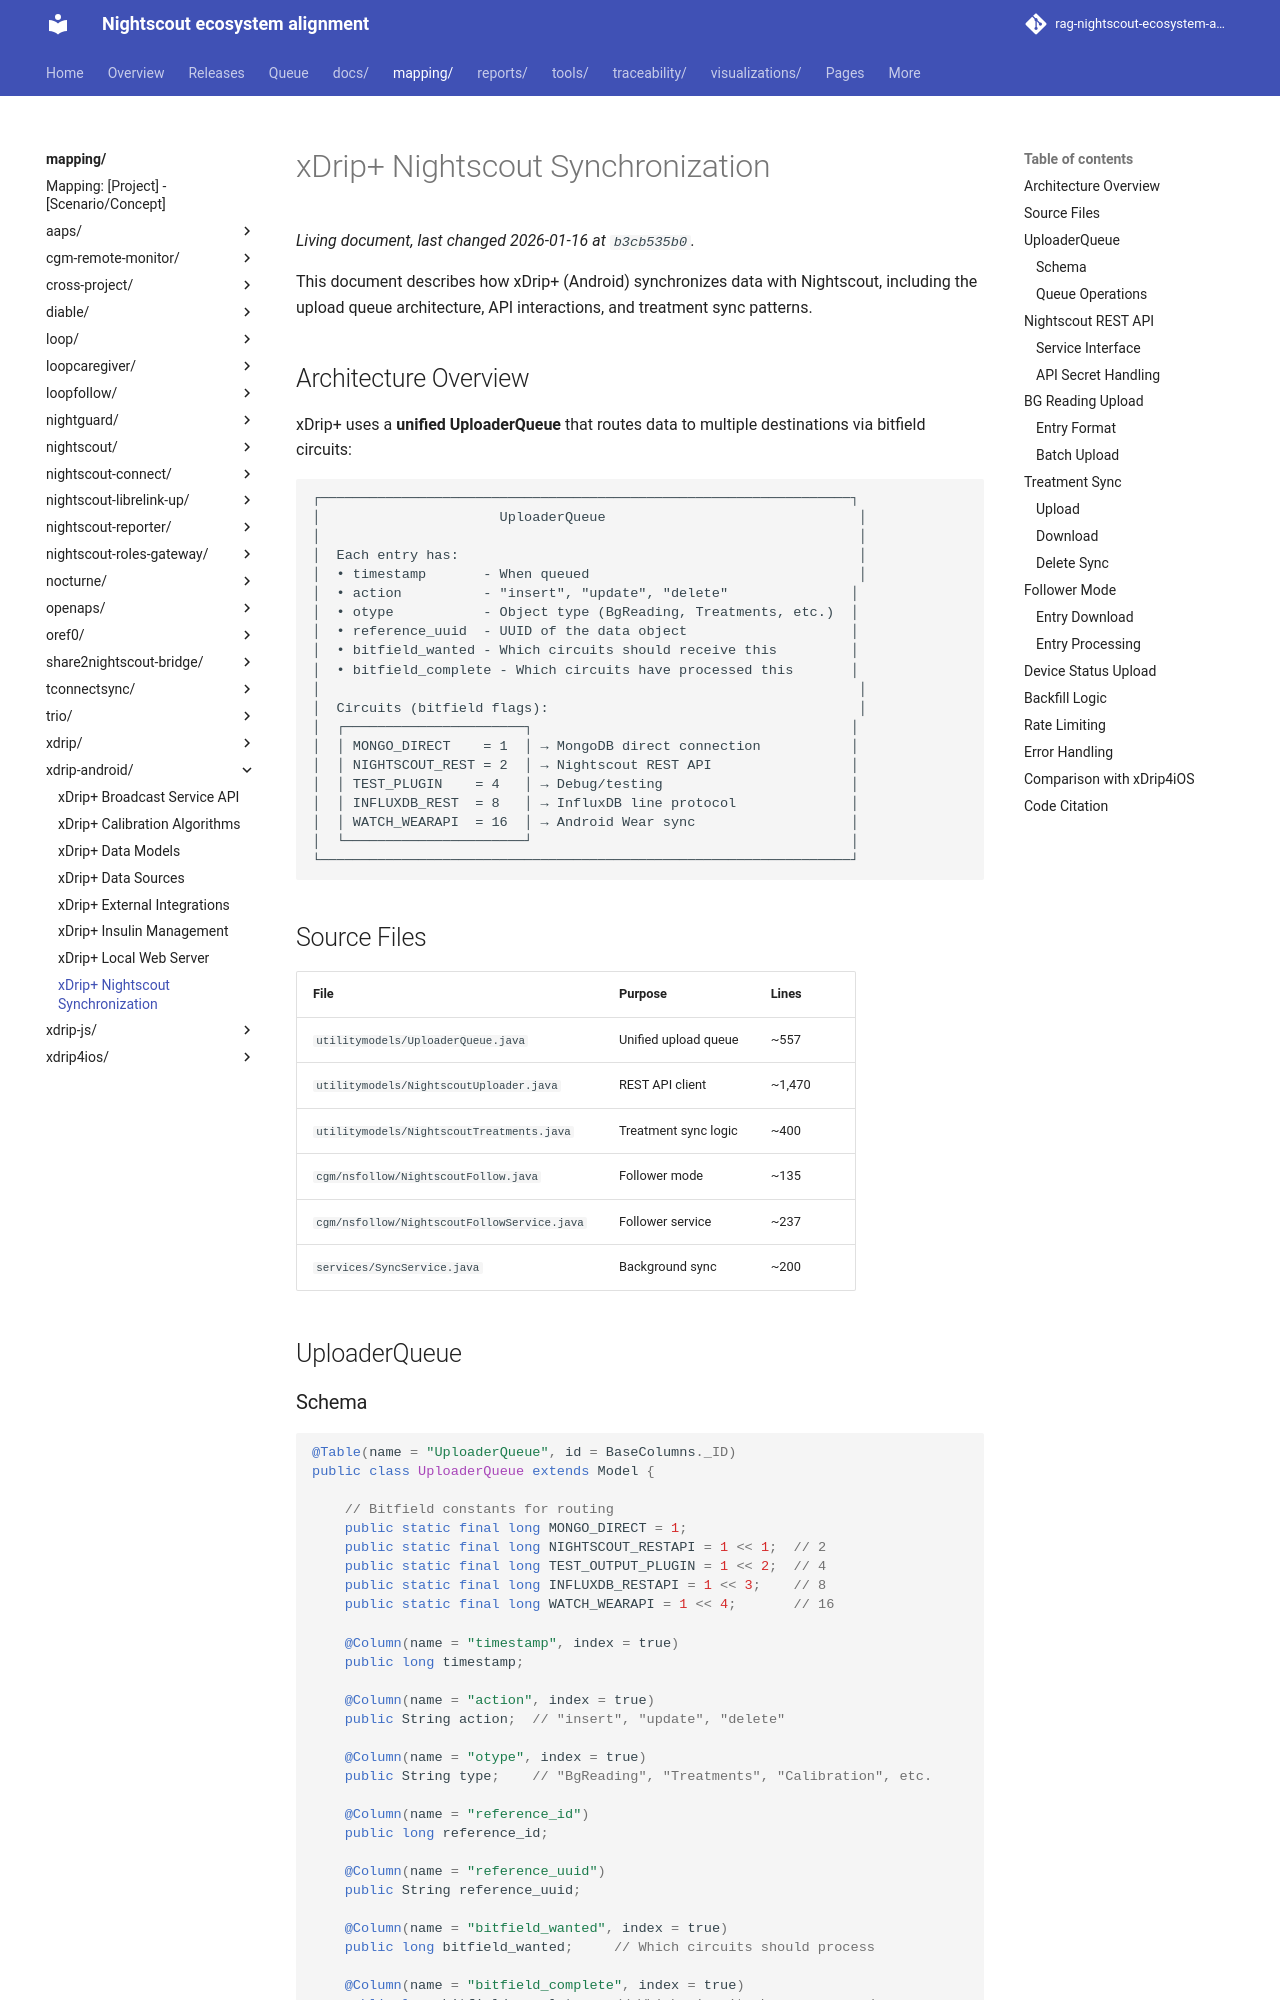

repository: bewest/rag-nightscout-ecosystem-alignment · page: mapping/xdrip-android/nightscout-sync.html · generator: mkdocs

# xDrip+ Nightscout Synchronization

This document describes how xDrip+ (Android) synchronizes data with Nightscout, including the upload queue architecture, API interactions, and treatment sync patterns.

## Architecture Overview

xDrip+ uses a **unified UploaderQueue** that routes data to multiple destinations via bitfield circuits:

```
┌─────────────────────────────────────────────────────────────────┐
│                      UploaderQueue                               │
│                                                                  │
│  Each entry has:                                                 │
│  • timestamp       - When queued                                 │
│  • action          - "insert", "update", "delete"               │
│  • otype           - Object type (BgReading, Treatments, etc.)  │
│  • reference_uuid  - UUID of the data object                    │
│  • bitfield_wanted - Which circuits should receive this         │
│  • bitfield_complete - Which circuits have processed this       │
│                                                                  │
│  Circuits (bitfield flags):                                      │
│  ┌──────────────────────┐                                       │
│  │ MONGO_DIRECT    = 1  │ → MongoDB direct connection           │
│  │ NIGHTSCOUT_REST = 2  │ → Nightscout REST API                 │
│  │ TEST_PLUGIN    = 4   │ → Debug/testing                       │
│  │ INFLUXDB_REST  = 8   │ → InfluxDB line protocol              │
│  │ WATCH_WEARAPI  = 16  │ → Android Wear sync                   │
│  └──────────────────────┘                                       │
└─────────────────────────────────────────────────────────────────┘
```

## Source Files

| File | Purpose | Lines |
|------|---------|-------|
| `utilitymodels/UploaderQueue.java` | Unified upload queue | ~557 |
| `utilitymodels/NightscoutUploader.java` | REST API client | ~1,470 |
| `utilitymodels/NightscoutTreatments.java` | Treatment sync logic | ~400 |
| `cgm/nsfollow/NightscoutFollow.java` | Follower mode | ~135 |
| `cgm/nsfollow/NightscoutFollowService.java` | Follower service | ~237 |
| `services/SyncService.java` | Background sync | ~200 |

## UploaderQueue
